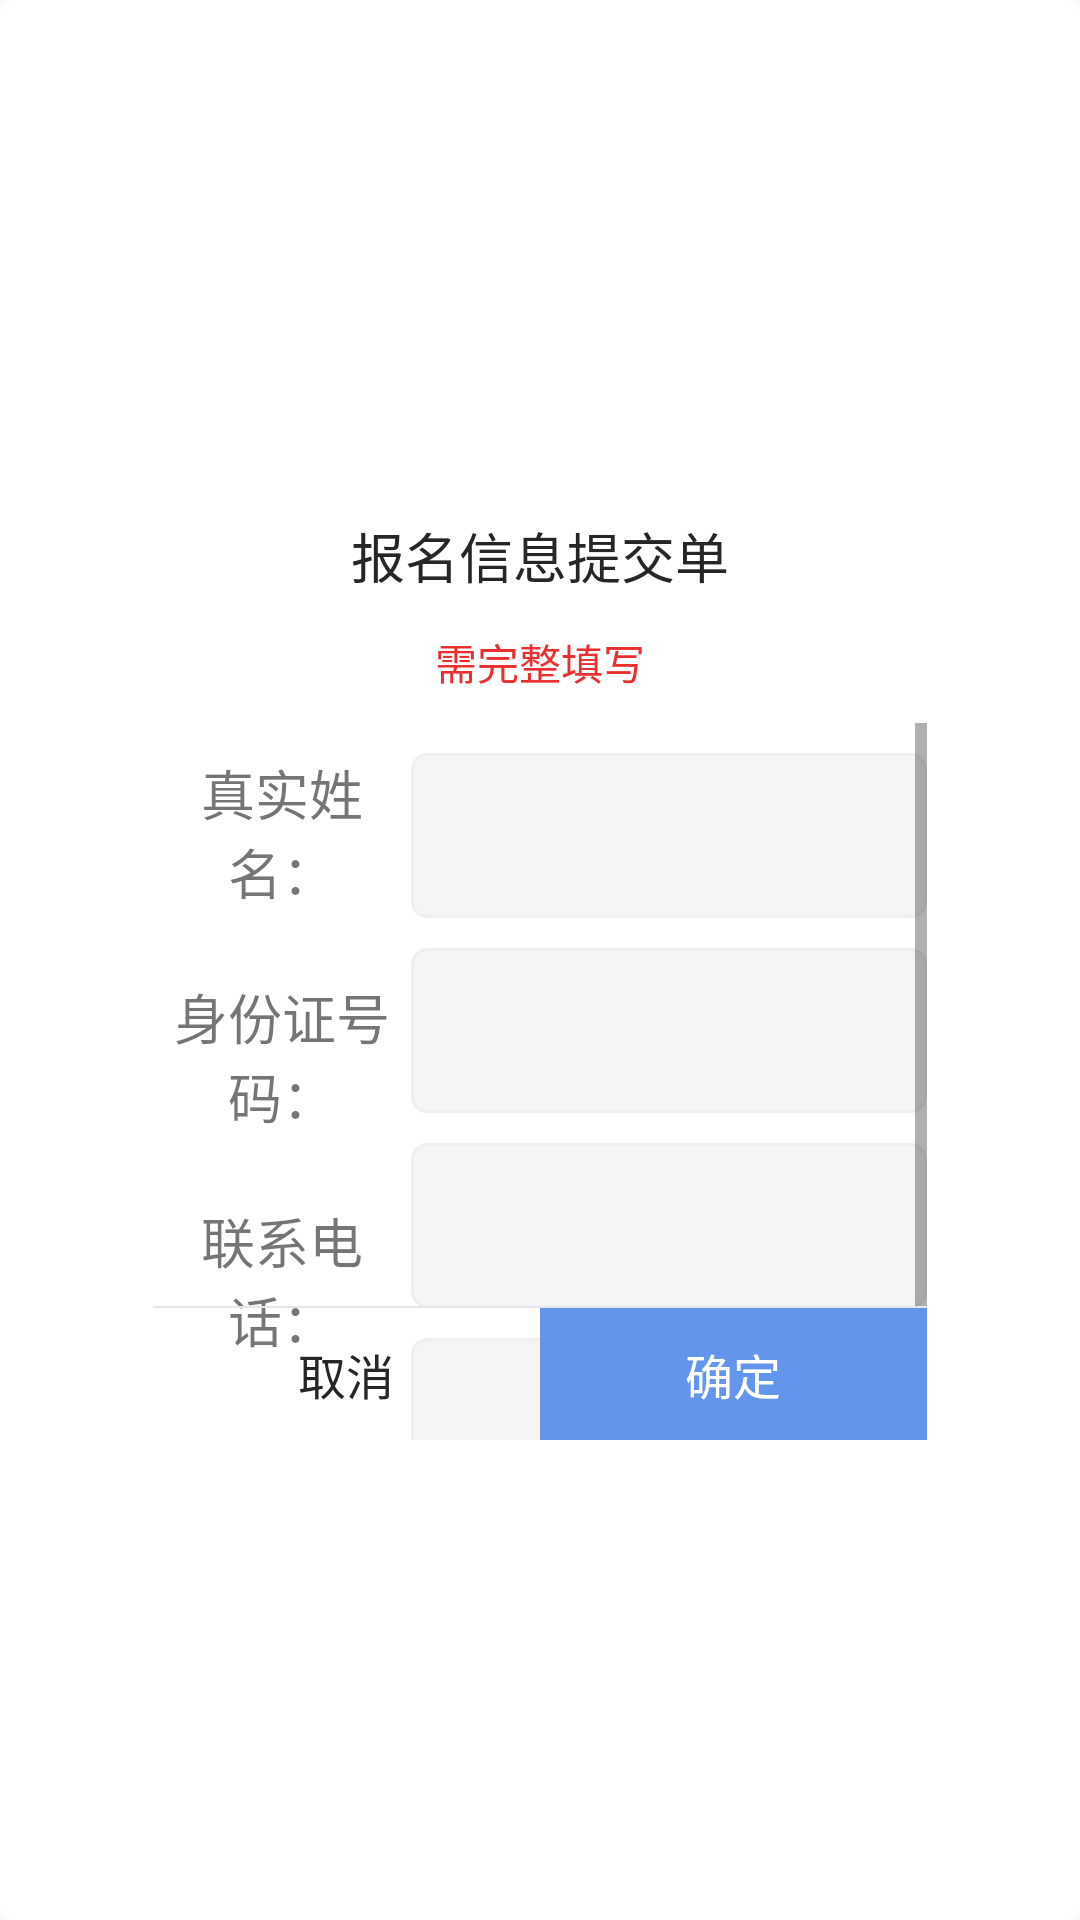

Write the Android layout XML for this screen, with the resource values it uses.
<!-- AndroidManifest.xml: application theme Theme.AppCompat.Light.NoActionBar -->
<!-- res/layout/report_detail.xml -->
<?xml version="1.0" encoding="utf-8"?>
<RelativeLayout xmlns:android="http://schemas.android.com/apk/res/android"
    android:layout_width="fill_parent"
    android:layout_height="fill_parent"
    android:background="@drawable/store_bgimg"
    android:padding="20.0dip">

    <RelativeLayout
        android:layout_width="fill_parent"
        android:layout_height="320dp"
        android:layout_centerVertical="true"
        android:layout_marginLeft="31dp"
        android:layout_marginRight="31dp"
        android:background="@color/activity_imgtxt_title_str_color">

        <TextView
            android:id="@+id/tetle"
            android:layout_width="wrap_content"
            android:layout_height="wrap_content"
            android:layout_centerHorizontal="true"
            android:layout_marginTop="12dp"
            android:text="报名信息提交单"
            android:textColor="#262626"
            android:textSize="18dp" />

        <TextView
            android:id="@+id/textdz"
            android:layout_width="wrap_content"
            android:layout_height="wrap_content"
            android:layout_below="@+id/tetle"
            android:layout_centerHorizontal="true"
            android:layout_marginTop="12dp"
            android:text="需完整填写"
            android:textColor="#ea302e" />

        <ScrollView
            android:layout_width="match_parent"
            android:layout_height="240dp"
            android:layout_below="@+id/textdz"
            android:layout_marginTop="10dp">
            <LinearLayout
                android:orientation="horizontal"
                android:layout_width="match_parent"
                android:layout_height="match_parent">

                <LinearLayout
                    android:orientation="vertical"
                    android:layout_width="match_parent"
                    android:layout_height="match_parent"
                    android:layout_weight="2">
                    <TextView
                        android:id="@+id/txt1"
                        android:text="真实姓名："
                        android:textSize="18dp"
                        android:layout_width="match_parent"
                        android:layout_height="wrap_content"
                        android:layout_weight="1"
                        android:layout_marginTop="10dp"
                        android:gravity="center_horizontal"
                        android:layout_gravity="center_horizontal"
                        android:textAlignment="center" />
                    <TextView
                        android:id="@+id/txt2"
                        android:text="身份证号码："
                        android:textSize="18dp"
                        android:layout_width="match_parent"
                        android:layout_height="wrap_content"
                        android:layout_marginTop="22dp"
                        android:gravity="center_horizontal"
                        android:textAlignment="center"
                        android:layout_weight="1" />

                    <TextView
                        android:id="@+id/txt3"
                        android:text="联系电话："
                        android:textSize="18dp"
                        android:layout_width="match_parent"
                        android:layout_height="wrap_content"
                        android:layout_marginTop="22dp"
                        android:layout_weight="1"
                        android:gravity="center_horizontal"
                        android:layout_gravity="center_horizontal"
                        android:textAlignment="center" />

                    <TextView
                        android:id="@+id/txt4"
                        android:text="地址："
                        android:textSize="18dp"
                        android:layout_width="match_parent"
                        android:layout_height="wrap_content"
                        android:layout_marginTop="22dp"
                        android:layout_weight="1"
                        android:gravity="center_horizontal"
                        android:layout_gravity="center_horizontal"
                        android:textAlignment="center" />

                </LinearLayout>

                <LinearLayout
                    android:orientation="vertical"
                    android:layout_width="match_parent"
                    android:layout_height="match_parent"
                    android:layout_weight="1">

                    <TextView
                        android:id="@+id/txt_name"
                        android:layout_width="match_parent"
                        android:layout_height="25dp"
                        android:layout_marginTop="10dp"
                        android:layout_weight="1"
                        android:background="@drawable/etxt_background"
                        android:ems="10"
                        android:gravity="center"
                        android:inputType="textPersonName" />

                    <TextView
                        android:id="@+id/txt_ID"
                        android:layout_width="match_parent"
                        android:layout_height="25dp"
                        android:layout_marginTop="10dp"
                        android:layout_weight="1"
                        android:background="@drawable/etxt_background"
                        android:ems="10"
                        android:gravity="center"
                        android:inputType="textPersonName" />

                    <TextView
                        android:id="@+id/txt_TEL"
                        android:layout_width="match_parent"
                        android:layout_height="25dp"
                        android:layout_marginTop="10dp"
                        android:layout_weight="1"
                        android:background="@drawable/etxt_background"
                        android:ems="10"
                        android:gravity="center"
                        android:inputType="textPersonName" />

                    <TextView
                        android:id="@+id/txt_add"
                        android:layout_width="match_parent"
                        android:layout_height="25dp"
                        android:layout_marginTop="10dp"
                        android:layout_weight="1"
                        android:background="@drawable/etxt_background"
                        android:ems="10"
                        android:gravity="center"
                        android:inputType="textPersonName" />
                </LinearLayout>
            </LinearLayout>

        </ScrollView>

        <View
            android:layout_width="match_parent"
            android:layout_height="0.5dp"
            android:layout_above="@+id/lineardb"
            android:background="#e6e6e6" />





        <LinearLayout
            android:id="@+id/lineardb"
            android:layout_width="match_parent"
            android:layout_height="44dp"
            android:layout_alignParentBottom="true">

            <TextView
                android:id="@+id/textwzdl"
                android:layout_width="0dp"
                android:layout_height="fill_parent"
                android:layout_weight="1"
                android:gravity="center"
                android:text="取消"
                android:textColor="#262626"
                android:textSize="16dp" />

            <TextView
                android:id="@+id/textckxq"
                android:layout_width="0dp"
                android:layout_height="fill_parent"
                android:layout_weight="1"
                android:background="#6495ED"
                android:gravity="center"
                android:text="确定"
                android:textColor="#ffffff"
                android:textSize="16dp" />
        </LinearLayout>
    </RelativeLayout>
</RelativeLayout>
<!-- resources referenced by this layout -->
<resources>
  <color name="activity_imgtxt_title_str_color">#ffffffff</color>
  <!-- drawable etxt_background (drawable) -->
  <?xml version="1.0" encoding="utf-8"?>
  <layer-list xmlns:android="http://schemas.android.com/apk/res/android">
  
      <item>
          <shape
              android:shape="rectangle">
              <solid android:color="#F5F5F5"/>
              <corners android:radius="5dp"/>
              <stroke
                  android:width="1dp"
                  android:color="#efefef"/>
          </shape>
      </item>
  </layer-list>
  <!-- drawable store_bgimg (drawable) -->
  <?xml version="1.0" encoding="utf-8"?>
  <shape xmlns:android="http://schemas.android.com/apk/res/android">
      
      <solid android:color="#ffffff" />
      
      <stroke
          android:width="1dp"
          android:color="#ffffff" />
      
      <corners android:radius="4dp" />
  </shape>
</resources>
